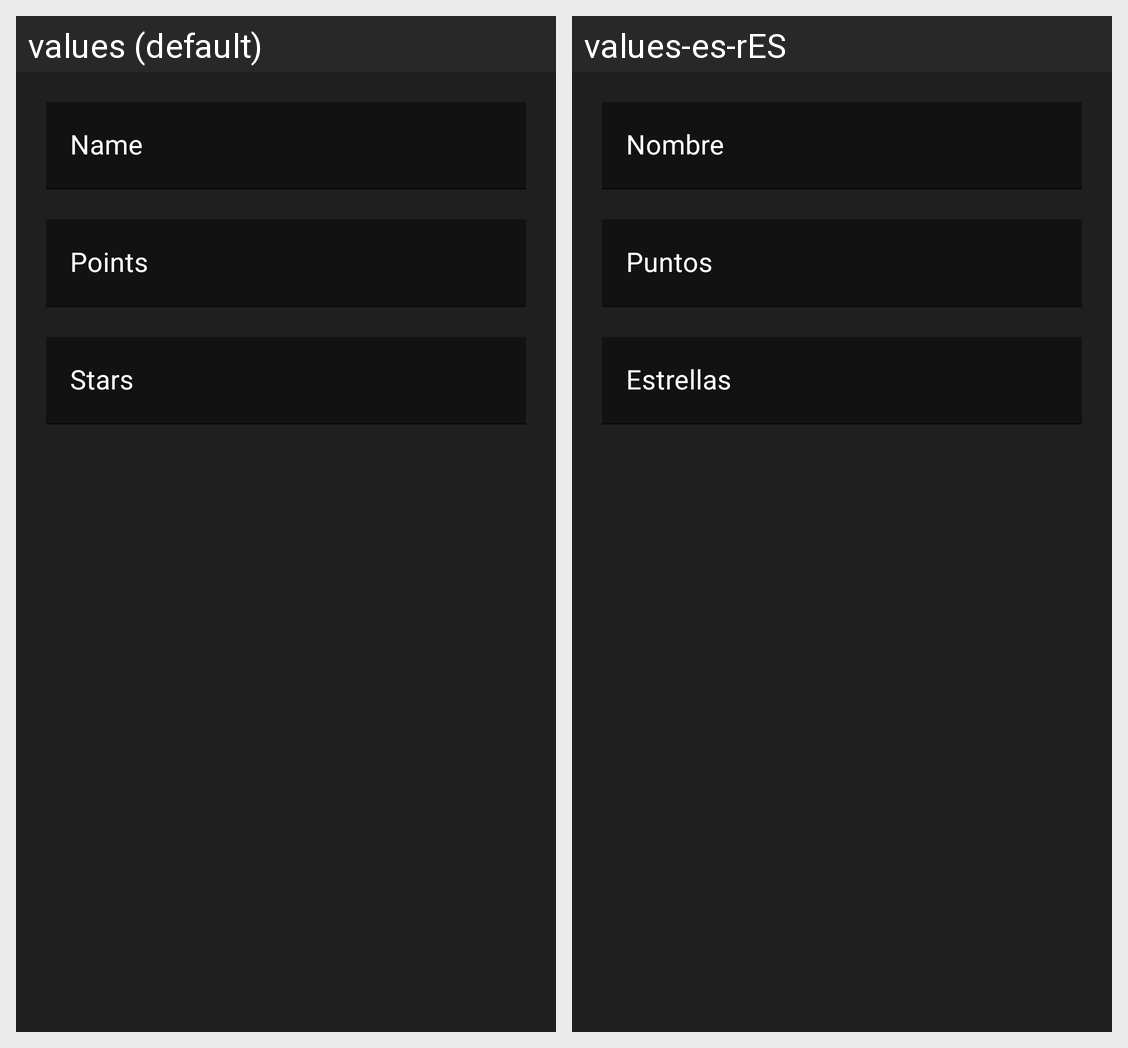

The Android screen above is rendered under two locales of the same app. Produce the string resources it draws, with the default and per-locale values.
Android screen res/layout/createtask_dialog.xml rendered under 2 locales, left to right: values (default), values-es-rES. Device: Nexus 5 (rendered at 1080×1920; each locale shown at half size, 540×960, under a caption strip naming it); theme Theme.Task4Home.
Strings drawn on this screen, with the default value and each locale's value (text and hints the layout hard-codes, and strings that could not be matched under every locale, appear in the picture but are not listed):

task_name
  values: Name
  values-es-rES: Nombre

points_text
  values: Points
  values-es-rES: Puntos

stars_Text
  values: Stars
  values-es-rES: Estrellas
